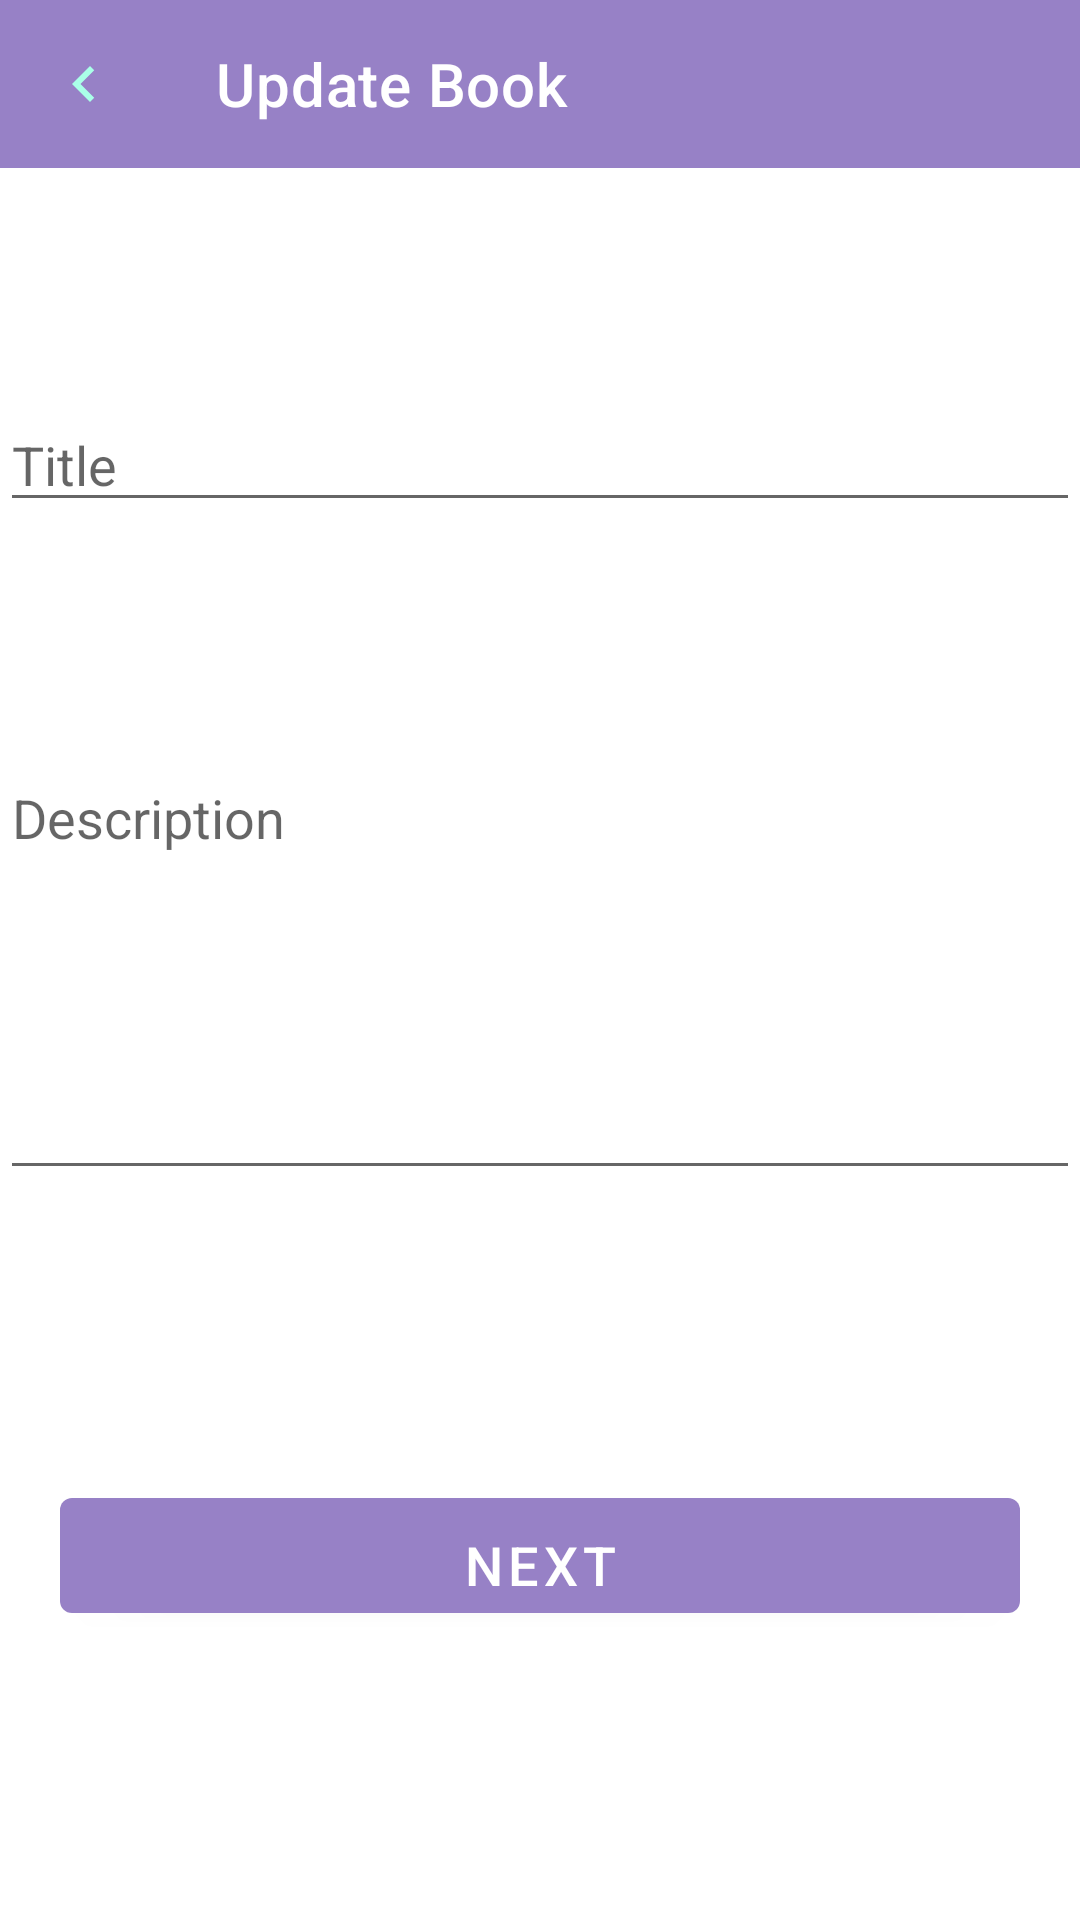

Produce the Android XML layout that renders to this screen, including the resource entries it uses.
<!-- AndroidManifest.xml: application theme Theme.Booky -->
<!-- res/layout/activity_update_book.xml -->
<?xml version="1.0" encoding="utf-8"?>
<androidx.constraintlayout.widget.ConstraintLayout xmlns:android="http://schemas.android.com/apk/res/android"
    xmlns:app="http://schemas.android.com/apk/res-auto"
    xmlns:tools="http://schemas.android.com/tools"
    android:layout_width="match_parent"

    android:layout_height="match_parent"
    tools:context=".ui.view.UpdateBook">


    <androidx.appcompat.widget.Toolbar
        android:id="@+id/toolbar"
        android:layout_width="match_parent"
        android:layout_height="?attr/actionBarSize"
        android:background="@color/main_color"
        app:layout_constraintEnd_toEndOf="parent"
        app:layout_constraintStart_toStartOf="parent"
        app:layout_constraintTop_toTopOf="parent"
        app:navigationIcon="@drawable/ic_baseline_navigate_before_24"
        app:title="Update Book"
        app:titleTextColor="@color/white" />


    <EditText
        android:id="@+id/EdittextSubject"
        android:layout_width="match_parent"
        android:layout_height="wrap_content"
        android:gravity="top|start"
        android:inputType="textMultiLine"
        android:lines="1"
        android:maxLines="1"
        android:minLines="1"
        android:hint="Title"
        android:scrollbars="vertical"
        app:layout_constraintBottom_toTopOf="@+id/Edittext"
        app:layout_constraintTop_toBottomOf="@+id/toolbar" />
    <EditText
        android:id="@+id/Edittext"
        android:layout_width="match_parent"
        android:layout_height="wrap_content"
        android:gravity="top|start"
        android:inputType="textMultiLine"
        android:lines="12"
        android:maxLines="10"
        android:minLines="6"
        android:hint="Description"
        android:scrollbars="vertical"
        app:layout_constraintBottom_toTopOf="@+id/btnAddQuestion"
        app:layout_constraintTop_toBottomOf="@+id/EdittextSubject" />

    <com.google.android.material.button.MaterialButton
        android:id="@+id/btnAddQuestion"
        android:layout_width="match_parent"
        android:layout_height="wrap_content"
        android:layout_margin="20dp"
        android:paddingLeft="10dp"
        android:paddingTop="10dp"
        android:paddingRight="10dp"

        android:text="Next"
        android:textColor="@color/white"
        android:textSize="18sp"

        app:layout_constraintBottom_toBottomOf="parent"


        app:layout_constraintTop_toBottomOf="@+id/Edittext"
        tools:layout_editor_absoluteX="20dp" />
</androidx.constraintlayout.widget.ConstraintLayout>
<!-- resources referenced by this layout -->
<resources>
  <color name="main_color">#9781C6</color>
  <color name="white">#FFFFFFFF</color>
  <!-- drawable ic_baseline_navigate_before_24 (drawable) -->
  <vector android:height="24dp" android:tint="#AAFFE8"
      android:viewportHeight="24" android:viewportWidth="24"
      android:width="24dp" xmlns:android="http://schemas.android.com/apk/res/android">
      <path android:fillColor="@android:color/white" android:pathData="M15.41,7.41L14,6l-6,6 6,6 1.41,-1.41L10.83,12z"/>
  </vector>
  <style name="Theme.Booky" parent="Theme.MaterialComponents.DayNight.NoActionBar">
          
          <item name="colorPrimary">@color/main_color</item>
          <item name="colorPrimaryVariant">@color/main_color</item>
          <item name="colorOnPrimary">@color/white</item>
          
          <item name="colorSecondary">@color/teal_200</item>
          <item name="colorSecondaryVariant">@color/teal_700</item>
          <item name="colorOnSecondary">@color/black</item>
          
          <item name="android:statusBarColor">?attr/colorPrimaryVariant</item>
          
      </style>
  <color name="teal_200">#FF03DAC5</color>
  <color name="teal_700">#FF018786</color>
  <color name="black">#FF000000</color>
</resources>
